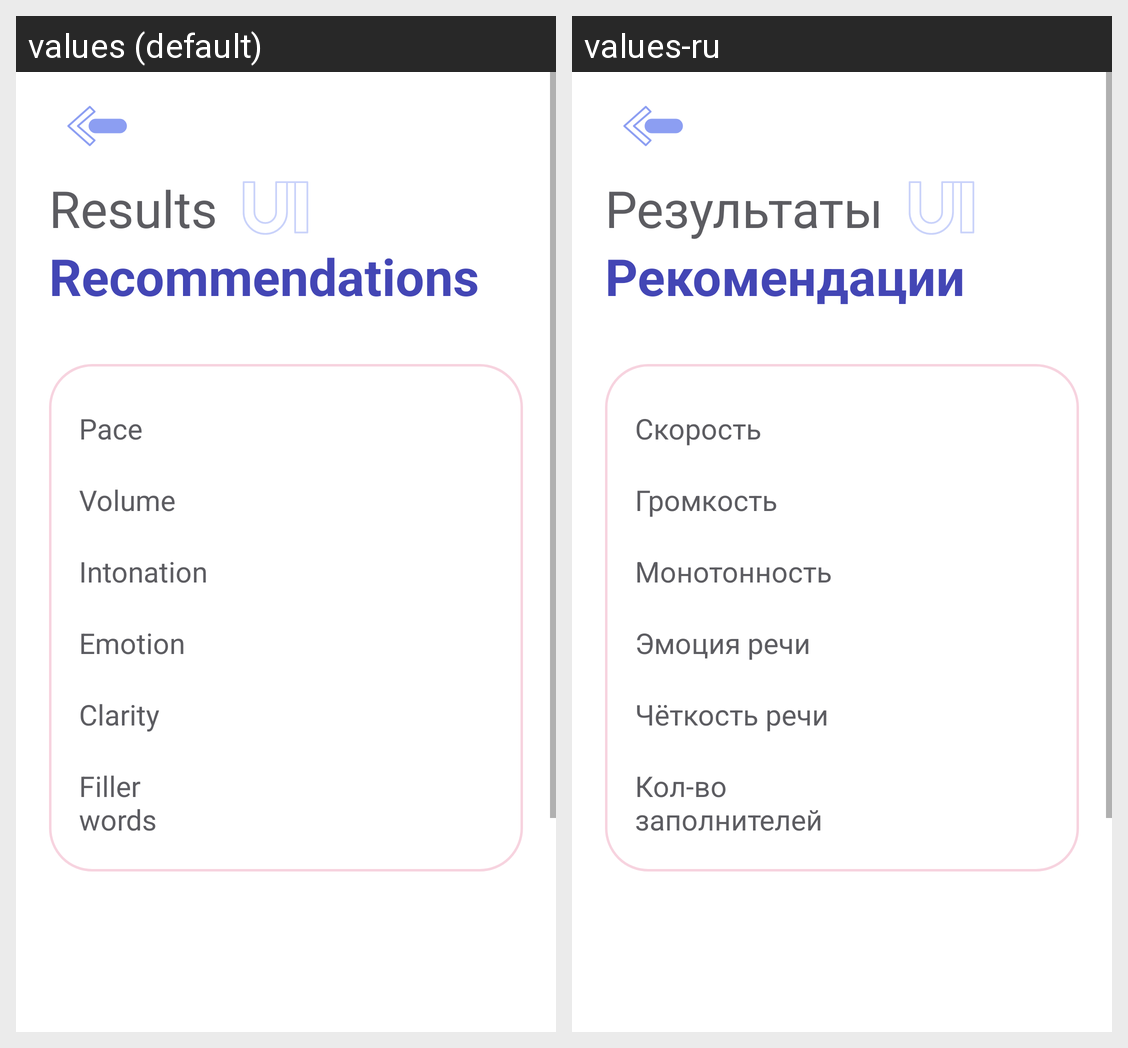

Here is an Android app screen in its default locale and in the app's own translations. Write out the translated-string differences for the strings that appear on this screen.
Android screen res/layout/activity_results.xml rendered under 2 locales, left to right: values (default), values-ru. Device: Nexus 5 (rendered at 1080×1920; each locale shown at half size, 540×960, under a caption strip naming it); theme Theme.TalkMate.White.
Strings drawn on this screen, with the default value and each locale's value (text and hints the layout hard-codes, and strings that could not be matched under every locale, appear in the picture but are not listed):

results
  values: Results
  values-ru: Результаты

recommendations
  values: Recommendations
  values-ru: Рекомендации

row_rate
  values: Pace
  values-ru: Скорость

row_volume
  values: Volume
  values-ru: Громкость

row_monotony
  values: Intonation
  values-ru: Монотонность

row_emotion
  values: Emotion
  values-ru: Эмоция речи

row_clarity
  values: Clarity
  values-ru: Чёткость речи

row_fillers
  values: Filler
      words
  values-ru: Кол-во
      заполнителей
